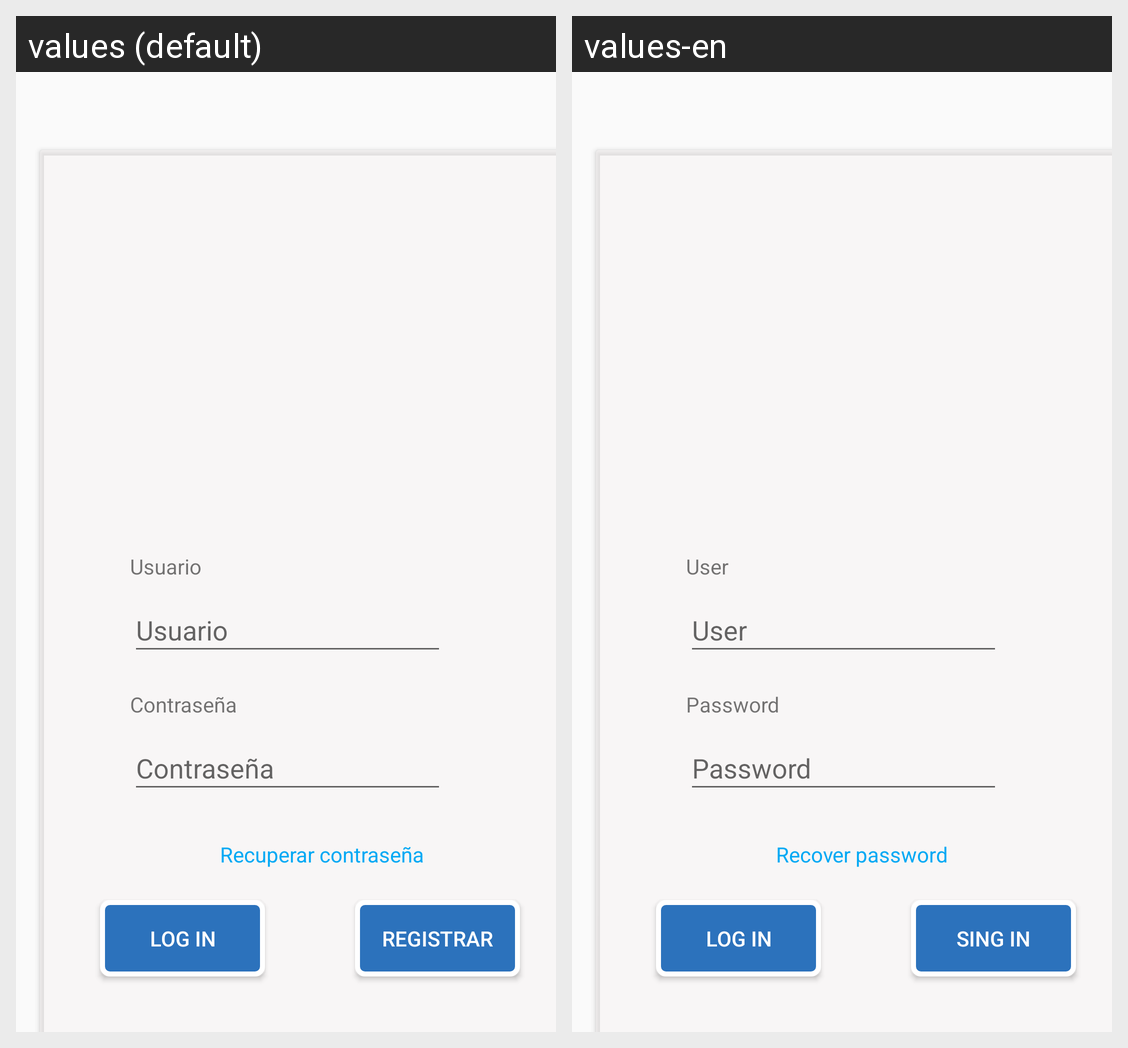

Here is an Android app screen in its default locale and in the app's own translations. Write out the translated-string differences for the strings that appear on this screen.
Android screen res/layout/activity_main.xml rendered under 2 locales, left to right: values (default), values-en. Device: Nexus 5 (rendered at 1080×1920; each locale shown at half size, 540×960, under a caption strip naming it); theme AppTheme.
Strings drawn on this screen, with the default value and each locale's value (text and hints the layout hard-codes, and strings that could not be matched under every locale, appear in the picture but are not listed):

usuario
  values: Usuario
  values-en: User

contrase_a
  values: Contraseña
  values-en: Password

log_in
  values: Log In
  values-en: Log In

registrar
  values: Registrar
  values-en: Sing In

recuperar_contrase_a
  values: Recuperar contraseña
  values-en: Recover password
